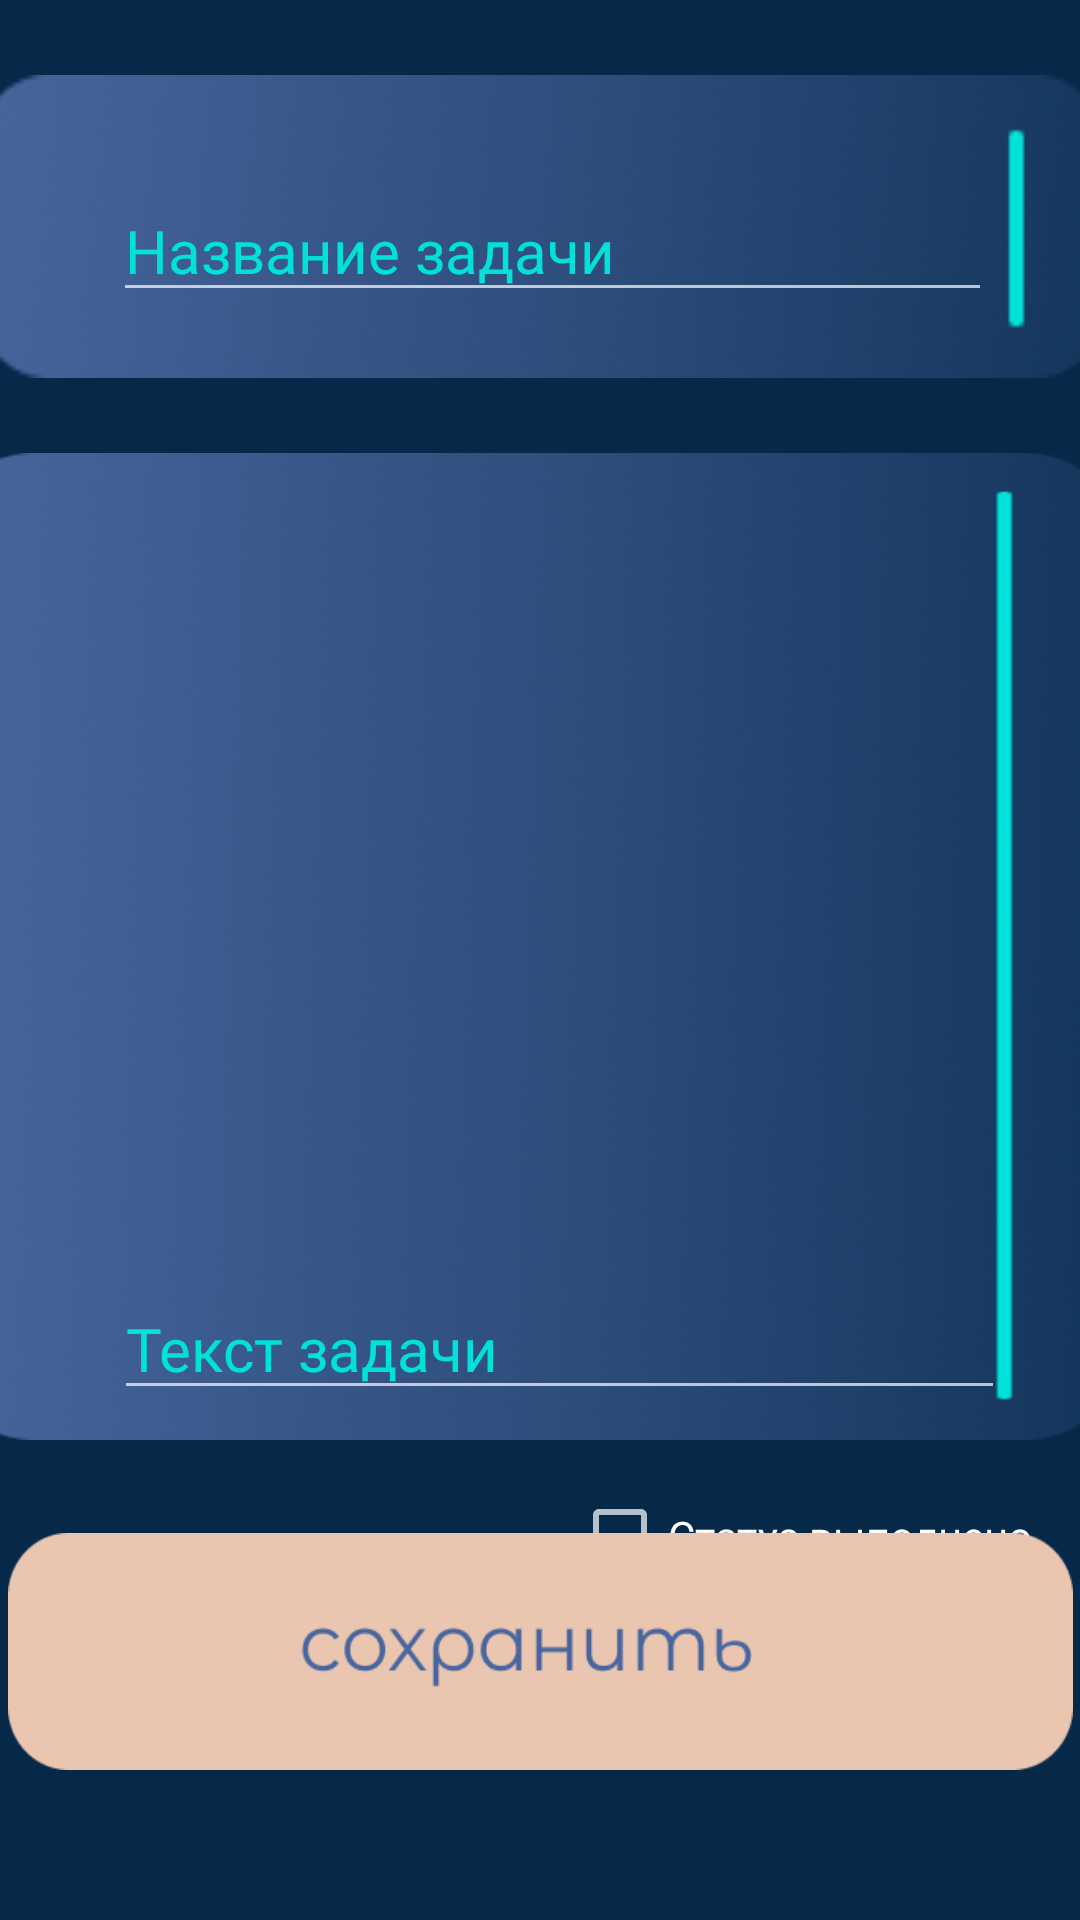

This screen was rendered from an Android layout file. Write that file and the resources it references.
<!-- AndroidManifest.xml: application theme Theme.Course_project -->
<!-- res/layout/activity_main_new_task.xml -->
<?xml version="1.0" encoding="utf-8"?>
<androidx.constraintlayout.widget.ConstraintLayout xmlns:android="http://schemas.android.com/apk/res/android"
    xmlns:app="http://schemas.android.com/apk/res-auto"
    xmlns:tools="http://schemas.android.com/tools"
    android:layout_width="match_parent"
    android:layout_height="match_parent"
    android:background="@drawable/fon">


    <ImageView
        android:id="@+id/imageView1"
        style="@style/TextV1"
        android:layout_width="377dp"
        android:layout_height="101dp"
        android:layout_marginStart="25dp"
        android:layout_marginTop="25dp"
        android:layout_marginEnd="25dp"
        android:background="@drawable/group10"
        app:layout_constraintEnd_toEndOf="parent"
        app:layout_constraintStart_toStartOf="parent"
        app:layout_constraintTop_toTopOf="parent" />


    <EditText
        android:id="@+id/name_task"
        style="@style/TextV2"
        android:layout_width="293dp"
        android:layout_height="41dp"
        android:fontFamily="@font/montserrat_alternates"
        android:hint="@string/Name_task"
        android:textColor="@color/text"
        android:textColorHint="@color/text"
        app:layout_constraintBottom_toBottomOf="@id/imageView1"
        app:layout_constraintEnd_toEndOf="parent"
        app:layout_constraintStart_toStartOf="parent"
        app:layout_constraintTop_toTopOf="@id/imageView1" />

    <ImageView
        android:id="@+id/imageView2"
        style="@style/TextV1"
        android:layout_width="377dp"
        android:layout_height="329dp"
        android:layout_marginStart="25dp"
        android:layout_marginTop="25dp"
        android:layout_marginEnd="25dp"
        android:background="@drawable/group7"
        app:layout_constraintEnd_toEndOf="parent"
        app:layout_constraintHorizontal_bias="0.562"
        app:layout_constraintStart_toStartOf="parent"
        app:layout_constraintTop_toBottomOf="@+id/imageView1" />

    <EditText
        android:id="@+id/name_textTask"
        style="@style/TextV2"
        android:layout_width="297dp"
        android:layout_height="293dp"
        android:textColor="@color/text"
        android:textColorHint="@color/text"
        android:gravity="bottom"
        android:hint="@string/Name_task_text"
        android:inputType="textMultiLine"
        app:layout_constraintBottom_toBottomOf="@+id/imageView2"
        app:layout_constraintEnd_toEndOf="@+id/imageView2"
        app:layout_constraintStart_toStartOf="parent"
        app:layout_constraintTop_toTopOf="@+id/imageView2" />

    <Button
        android:id="@+id/saveTask"
        style="@style/Botton1"
        android:layout_width="355dp"
        android:layout_height="79dp"
        android:layout_marginBottom="50dp"
        android:background="@drawable/group11"
        android:onClick="saveTask"
        app:layout_constraintBottom_toBottomOf="parent"
        app:layout_constraintEnd_toEndOf="parent"
        app:layout_constraintStart_toStartOf="parent" />

    <CheckBox
        android:id="@+id/switchCaseEdit"
        android:layout_width="wrap_content"
        android:layout_height="wrap_content"
        android:layout_marginTop="16dp"
        android:layout_marginEnd="16dp"
        android:fontFamily="@font/montserrat_alternates"
        android:text="Статус выполнено"
        app:layout_constraintEnd_toEndOf="parent"
        app:layout_constraintTop_toBottomOf="@+id/imageView2" />


</androidx.constraintlayout.widget.ConstraintLayout>
<!-- resources referenced by this layout -->
<resources>
  <color name="text">#00E2D9</color>
  <!-- drawable fon: png bitmap (drawable, 2839 bytes) -->
  <!-- drawable group10: png bitmap (drawable, 28334 bytes) -->
  <!-- drawable group11: png bitmap (drawable, 6119 bytes) -->
  <!-- drawable group7: png bitmap (drawable, 164483 bytes) -->
  <string name="Name_task"><font size="20">Название задачи</font></string>
  <string name="Name_task_text"><font size="20">Текст задачи</font></string>
  <style name="Botton1">
          <item name="android:layout_width">wrap_content</item>
          <item name="android:layout_height">wrap_content</item>
          <item name="android:padding">5dp</item>
          <item name="android:layout_marginTop">15dp</item>
      </style>
  <style name="TextV1">
          <item name="android:layout_height">wrap_content</item>
          <item name="android:fontFamily">@font/montserrat_alternates</item>
          <item name="android:layout_marginStart">8dp</item>
          <item name="android:textSize">16sp</item>
      </style>
  <style name="TextV2" parent="TextV1">
          <item name="android:layout_width">match_parent</item>
          <item name="android:layout_marginTop">16dp</item>
  
  
  
      </style>
  <style name="Theme.Course_project" parent="Theme.AppCompat.NoActionBar" />
</resources>
